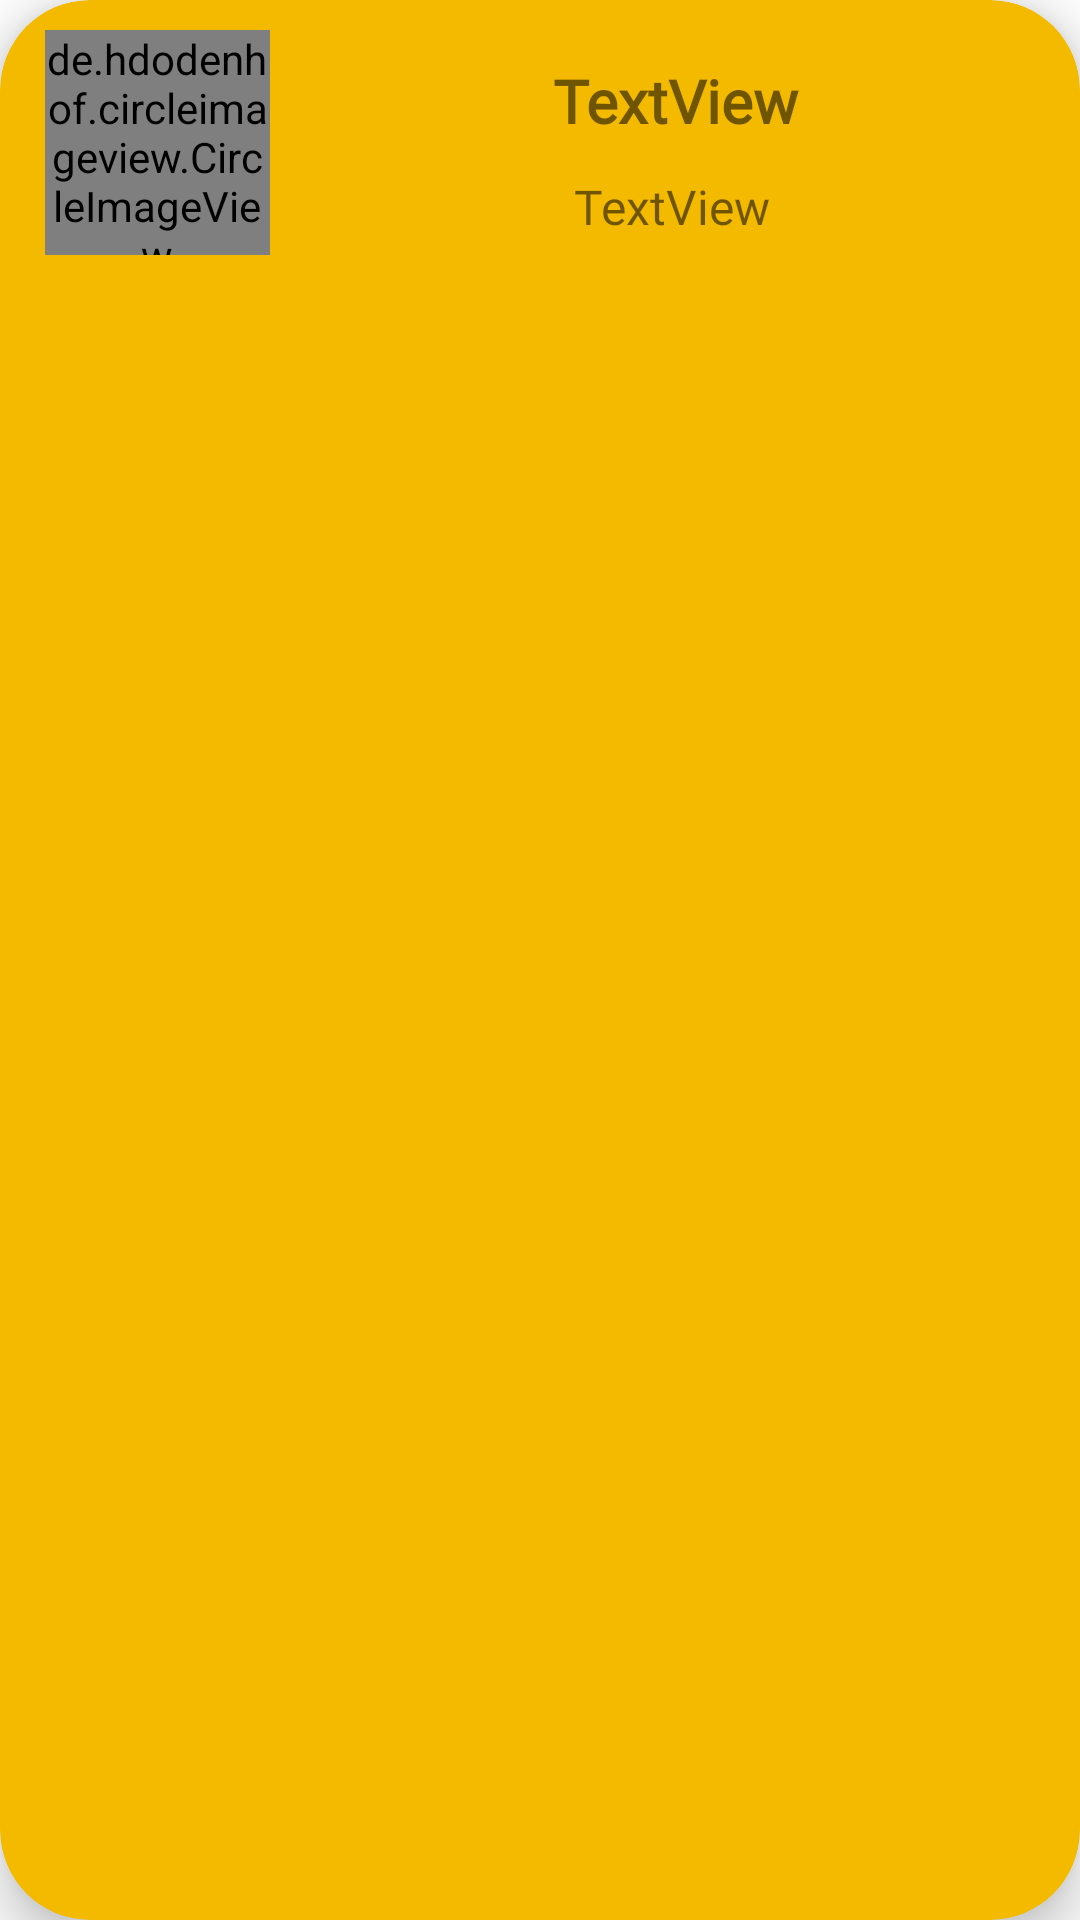

Layout XML and referenced resources for this Android screen:
<!-- AndroidManifest.xml: application theme Theme.WellPlayed -->
<!-- res/layout/activity_equipos_adapter.xml -->
<?xml version="1.0" encoding="utf-8"?>
<androidx.cardview.widget.CardView xmlns:android="http://schemas.android.com/apk/res/android"
    xmlns:app="http://schemas.android.com/apk/res-auto"
    xmlns:tools="http://schemas.android.com/tools"
    android:id="@+id/cardViewEquipos"
    android:layout_width="match_parent"
    android:layout_height="wrap_content"
    android:layout_marginLeft="15dp"
    android:layout_marginTop="25dp"
    android:layout_marginRight="15dp"
    android:background="#FFFFFF"
    android:backgroundTint="@color/iconosapp"
    android:clickable="true"
    android:foreground="?android:attr/selectableItemBackground"
    app:cardCornerRadius="30dp"
    app:cardElevation="10dp"
    app:cardMaxElevation="10dp"
    tools:ignore="SpeakableTextPresentCheck">


    <androidx.constraintlayout.widget.ConstraintLayout
        android:layout_width="match_parent"
        android:layout_height="96dp">


        <de.hdodenhof.circleimageview.CircleImageView
            android:id="@+id/imagenEquipo"
            android:layout_width="75dp"
            android:layout_height="75dp"
            android:layout_centerInParent="true"
            android:layout_marginStart="5dp"
            android:layout_marginTop="10dp"
            android:src="@android:mipmap/sym_def_app_icon"
            app:civ_border_color="@color/menuHamburguesa"
            app:civ_border_width="2dp"
            app:layout_constraintEnd_toEndOf="parent"
            app:layout_constraintHorizontal_bias="0.036"
            app:layout_constraintStart_toStartOf="parent"
            app:layout_constraintTop_toTopOf="parent" />

        <TextView
            android:id="@+id/lblNombreEquipo"
            android:layout_width="271dp"
            android:layout_height="28dp"
            android:layout_marginTop="20dp"
            android:fontFamily="@font/cabin"
            android:text="TextView"
            android:textAlignment="center"
            android:textSize="20sp"
            android:textStyle="bold"
            app:layout_constraintEnd_toEndOf="parent"
            app:layout_constraintHorizontal_bias="0.42"
            app:layout_constraintStart_toEndOf="@+id/imagenEquipo"
            app:layout_constraintTop_toTopOf="parent" />

        <TextView
            android:id="@+id/lblMiembros"
            android:layout_width="wrap_content"
            android:layout_height="wrap_content"
            android:layout_marginTop="10dp"
            android:fontFamily="@font/cabin"
            android:text="TextView"
            android:textAlignment="center"
            android:textSize="16sp"
            app:layout_constraintEnd_toEndOf="parent"
            app:layout_constraintHorizontal_bias="0.493"
            app:layout_constraintStart_toEndOf="@+id/imagenEquipo"
            app:layout_constraintTop_toBottomOf="@+id/lblNombreEquipo" />

    </androidx.constraintlayout.widget.ConstraintLayout>
</androidx.cardview.widget.CardView>
<!-- resources referenced by this layout -->
<resources>
  <color name="iconosapp">#f3ba00</color>
  <color name="menuHamburguesa">#01587a</color>
  <style name="Theme.WellPlayed" parent="Theme.MaterialComponents.DayNight.NoActionBar">
          <item name="android:statusBarColor" tools:targetApi="l">?attr/colorPrimaryVariant</item>
          <item name="colorPrimary">@color/GrisApp</item>
          <item name="colorAccent">@color/lblClickables</item>
  
          <item name="android:itemBackground">@color/GrisApp</item>
      </style>
  <color name="GrisApp">#e1e8ec</color>
  <color name="lblClickables">#0090FF</color>
</resources>
